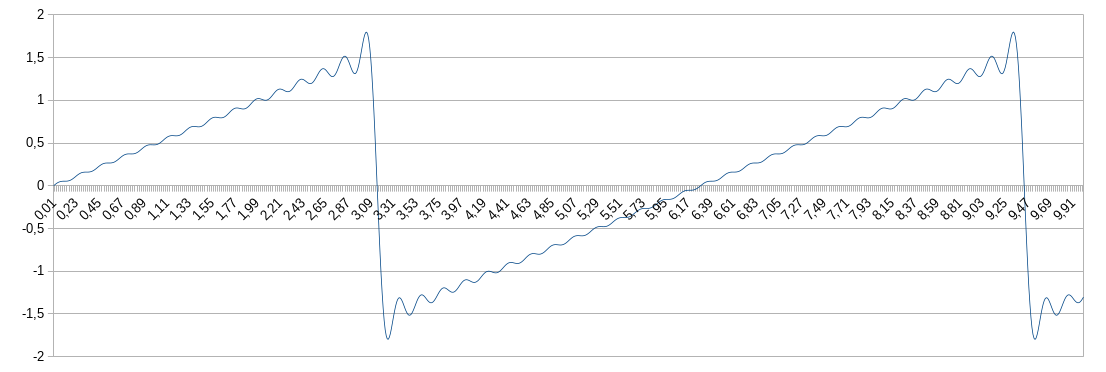

The data file committed next to this chart (first rows):
x; y
0; 0
0.01; 0.009928
0.02; 0.01943
0.03; 0.02812
0.04; 0.03567
0.05; 0.04187
0.06; 0.04661
0.07; 0.04992
0.08; 0.05194
0.09; 0.05292
0.1; 0.05322
0.11; 0.05323
0.12; 0.0534
0.13; 0.05413
0.14; 0.0558
0.15; 0.0587
0.16; 0.063
0.17; 0.06877
0.18; 0.07595
0.19; 0.08434
0.2; 0.09366
0.21; 0.1035
0.22; 0.1135
0.23; 0.1232
0.24; 0.1322
0.25; 0.1402
0.26; 0.1468
0.27; 0.152
0.28; 0.1557
0.29; 0.1581
0.3; 0.1593
0.31; 0.1597
0.32; 0.1597
0.33; 0.1597
0.34; 0.1602
0.35; 0.1615
0.36; 0.164
0.37; 0.1678
0.38; 0.1732
0.39; 0.1799
0.4; 0.1881
0.41; 0.1972
0.42; 0.207
0.43; 0.2171
0.44; 0.227
0.45; 0.2364
0.46; 0.2447
0.47; 0.2518
0.48; 0.2574
0.49; 0.2616
0.5; 0.2643
0.51; 0.2657
0.52; 0.2662
0.53; 0.2662
0.54; 0.266
0.55; 0.2662
0.56; 0.2671
0.57; 0.2692
0.58; 0.2726
0.59; 0.2774
... 941 more rows
